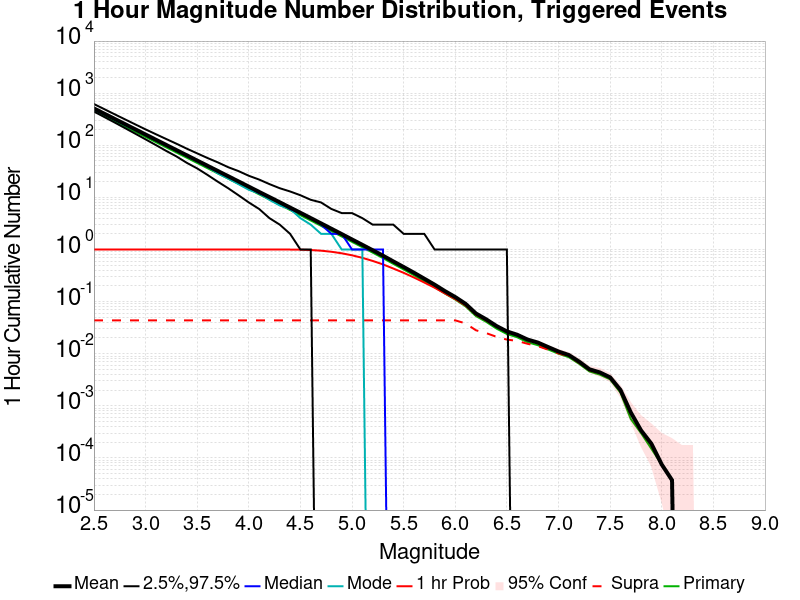

The data file committed next to this chart (first rows):
Mag, Mean, 2.5 %ile, 97.5 %ile, Median, Mode, 1 hr Probability, 1 hr Supra-Seis Prob, Primary Aftershocks Mean
2.5, 509, 444.0, 619.0, 496.0, 487.0, 1.0, 0.04372, 457.6
2.6, 404.4, 349.0, 494.0, 394.0, 388.0, 1.0, 0.04372, 363.5
2.7, 321.2, 274.0, 394.0, 313.0, 308.0, 1.0, 0.04372, 288.7
2.8, 255.2, 214.0, 315.0, 249.0, 243.0, 1.0, 0.04372, 229.4
2.9, 202.7, 167.0, 252.0, 198.0, 196.0, 1.0, 0.04372, 182.2
3.0, 161.1, 130.0, 202.0, 157.0, 160.0, 1.0, 0.04372, 144.8
3.1, 127.9, 101.0, 163.0, 125.0, 126.0, 1.0, 0.04372, 115
3.2, 101.6, 78.0, 132.0, 99.0, 100.0, 1.0, 0.04372, 91.34
3.3, 80.73, 61.0, 107.0, 79.0, 81.0, 1.0, 0.04372, 72.57
3.4, 64.1, 46.0, 86.0, 63.0, 62.0, 1.0, 0.04372, 57.63
3.5, 50.94, 36.0, 70.0, 50.0, 49.0, 1.0, 0.04372, 45.79
3.6, 40.46, 27.0, 57.0, 39.0, 39.0, 1.0, 0.04372, 36.37
3.7, 32.13, 20.0, 47.0, 31.0, 29.0, 1.0, 0.04372, 28.87
3.8, 25.53, 15.0, 38.0, 25.0, 23.0, 1.0, 0.04372, 22.94
3.9, 20.28, 11.0, 32.0, 20.0, 18.0, 1.0, 0.04372, 18.22
4.0, 16.09, 8.0, 26.0, 16.0, 14.0, 1.0, 0.04372, 14.46
4.1, 12.76, 6.0, 22.0, 12.0, 12.0, 1.0, 0.04372, 11.46
4.2, 10.14, 4.0, 18.0, 10.0, 9.0, 0.9999, 0.04372, 9.112
4.3, 8.059, 3.0, 15.0, 8.0, 7.0, 0.9996, 0.04372, 7.24
4.4, 6.384, 2.0, 13.0, 6.0, 6.0, 0.9976, 0.04372, 5.736
4.5, 5.066, 1.0, 11.0, 5.0, 4.0, 0.9919, 0.04372, 4.554
4.6, 4.011, 1.0, 9.0, 4.0, 3.0, 0.9766, 0.04372, 3.606
4.7, 3.171, 0.0, 8.0, 3.0, 2.0, 0.9499, 0.04372, 2.849
4.8, 2.503, 0.0, 6.0, 2.0, 2.0, 0.9052, 0.04372, 2.249
4.9, 1.978, 0.0, 5.0, 2.0, 1.0, 0.8459, 0.04372, 1.779
5.0, 1.558, 0.0, 5.0, 1.0, 1.0, 0.7741, 0.04372, 1.403
5.1, 1.23, 0.0, 4.0, 1.0, 1.0, 0.6923, 0.04372, 1.108
5.2, 0.968, 0.0, 3.0, 1.0, 0.0, 0.6039, 0.04372, 0.8718
5.3, 0.761, 0.0, 3.0, 1.0, 0.0, 0.5179, 0.04372, 0.6842
5.4, 0.5907, 0.0, 3.0, 0.0, 0.0, 0.4315, 0.04372, 0.5305
5.5, 0.4617, 0.0, 2.0, 0.0, 0.0, 0.3571, 0.04372, 0.4148
5.6, 0.3582, 0.0, 2.0, 0.0, 0.0, 0.2903, 0.04372, 0.3215
5.7, 0.2754, 0.0, 2.0, 0.0, 0.0, 0.2328, 0.04372, 0.2464
5.8, 0.2114, 0.0, 1.0, 0.0, 0.0, 0.1849, 0.04372, 0.1898
5.9, 0.1591, 0.0, 1.0, 0.0, 0.0, 0.1436, 0.04372, 0.1429
6.0, 0.1223, 0.0, 1.0, 0.0, 0.0, 0.112, 0.04368, 0.1097
6.1, 0.09066, 0.0, 1.0, 0.0, 0.0, 0.08429, 0.03821, 0.08121
6.2, 0.05921, 0.0, 1.0, 0.0, 0.0, 0.05609, 0.0282, 0.05283
6.3, 0.04563, 0.0, 1.0, 0.0, 0.0, 0.04376, 0.02486, 0.04091
6.4, 0.03397, 0.0, 1.0, 0.0, 0.0, 0.03303, 0.02111, 0.03033
6.5, 0.02681, 0.0, 1.0, 0.0, 0.0, 0.02628, 0.01867, 0.02392
6.6, 0.02313, 0.0, 0.0, 0.0, 0.0, 0.02276, 0.01762, 0.0207
6.7, 0.01871, 0.0, 0.0, 0.0, 0.0, 0.01845, 0.01552, 0.01665
6.8, 0.01639, 0.0, 0.0, 0.0, 0.0, 0.01612, 0.01399, 0.01459
6.9, 0.01342, 0.0, 0.0, 0.0, 0.0, 0.01327, 0.01196, 0.01207
7.0, 0.01102, 0.0, 0.0, 0.0, 0.0, 0.01091, 0.01016, 0.01001
7.1, 0.009449, 0.0, 0.0, 0.0, 0.0, 0.009411, 0.008999, 0.008586
7.2, 0.007049, 0.0, 0.0, 0.0, 0.0, 0.007012, 0.006749, 0.006412
7.3, 0.005024, 0.0, 0.0, 0.0, 0.0, 0.004987, 0.004837, 0.004574
7.4, 0.004387, 0.0, 0.0, 0.0, 0.0, 0.004349, 0.004274, 0.003975
7.5, 0.003525, 0.0, 0.0, 0.0, 0.0, 0.003487, 0.00345, 0.003225
7.6, 0.002025, 0.0, 0.0, 0.0, 0.0, 0.001987, 0.001987, 0.0018
7.7, 7.4990623E-4, 0.0, 0.0, 0.0, 0.0, 7.4990623E-4, 7.4990623E-4, 5.624297E-4
7.8, 3.374578E-4, 0.0, 0.0, 0.0, 0.0, 3.374578E-4, 3.374578E-4, 2.999625E-4
7.9, 1.8747656E-4, 0.0, 0.0, 0.0, 0.0, 1.8747656E-4, 1.8747656E-4, 1.4998125E-4
8.0, 7.4990625E-5, 0.0, 0.0, 0.0, 0.0, 7.4990625E-5, 7.4990625E-5, 7.4990625E-5
8.1, 3.7495312E-5, 0.0, 0.0, 0.0, 0.0, 3.7495312E-5, 3.7495312E-5, 3.7495312E-5
8.2, 0.0, 0.0, 0.0, 0.0, 0.0, 0.0, 0.0, 0.0
8.3, 0.0, 0.0, 0.0, 0.0, 0.0, 0.0, 0.0, 0.0
8.4, 0.0, 0.0, 0.0, 0.0, 0.0, 0.0, 0.0, 0.0
... 6 more rows
